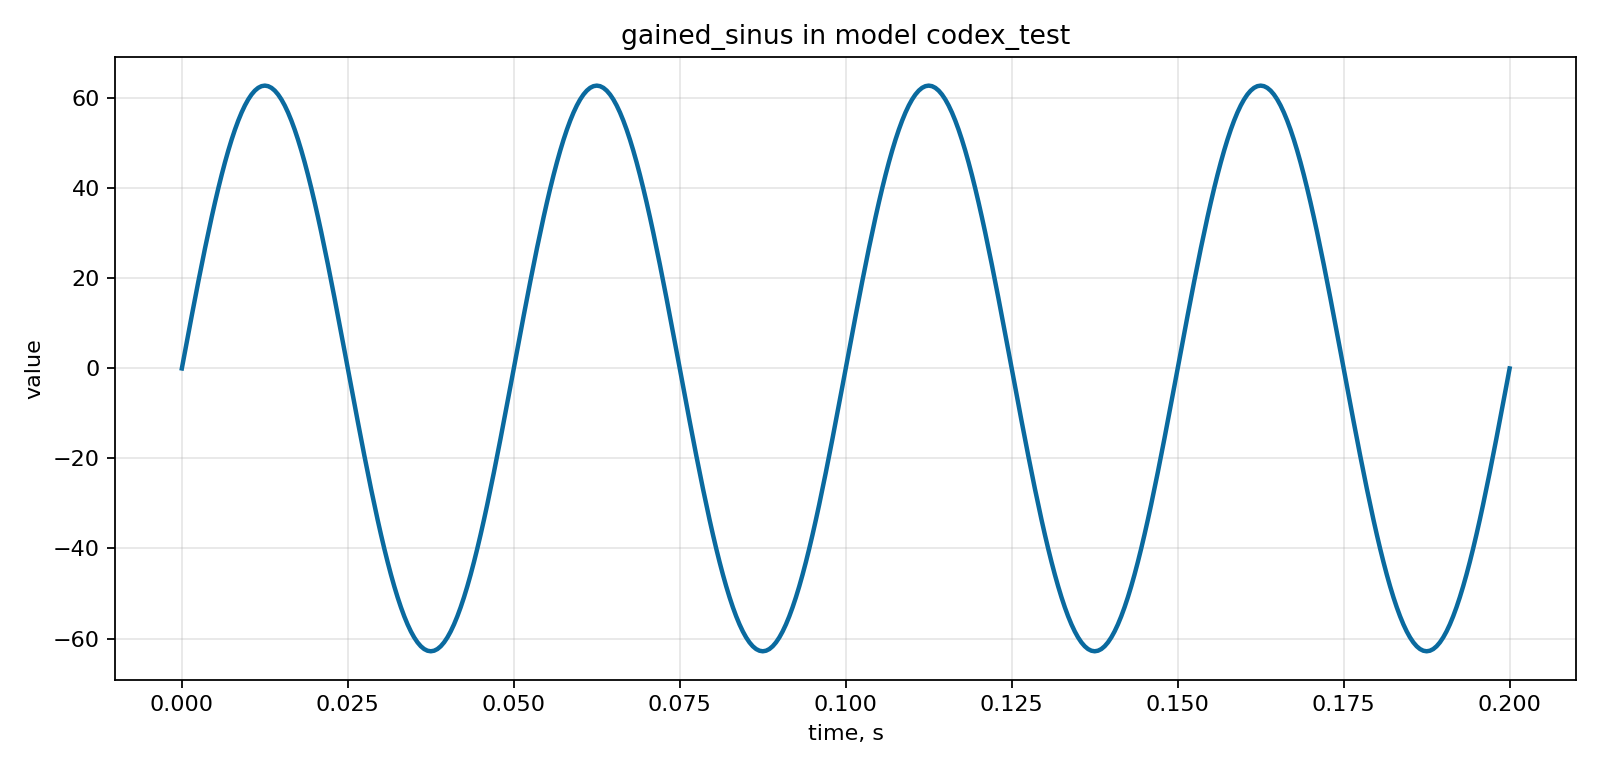

The table this chart was drawn from, first rows:
time, value
0.0, 0.0
0.0005, 3.945
0.001, 7.875
0.0015, 11.77
0.002, 15.63
0.0025, 19.42
0.003, 23.13
0.0035, 26.75
0.004, 30.27
0.0045, 33.67
0.005, 36.93
0.0055, 40.05
0.006, 43.01
0.0065, 45.8
0.007, 48.41
0.0075, 50.83
0.008, 53.05
0.0085, 55.06
0.009, 56.85
0.0095, 58.42
0.01, 59.76
0.0105, 60.86
0.011, 61.72
0.0115, 62.34
0.012, 62.71
0.0125, 62.83
0.013, 62.71
0.0135, 62.34
0.014, 61.72
0.0145, 60.86
0.015, 59.76
0.0155, 58.42
0.016, 56.85
0.0165, 55.06
0.017, 53.05
0.0175, 50.83
0.018, 48.41
0.0185, 45.8
0.019, 43.01
0.0195, 40.05
0.02, 36.93
0.0205, 33.67
0.021, 30.27
0.0215, 26.75
0.022, 23.13
0.0225, 19.42
0.023, 15.63
0.0235, 11.77
0.024, 7.875
0.0245, 3.945
0.025, 7.69468277488716e-15
0.0255, -3.945
0.026, -7.875
0.0265, -11.77
0.027, -15.63
0.0275, -19.42
0.028, -23.13
0.0285, -26.75
0.029, -30.27
0.0295, -33.67
... 341 more rows
